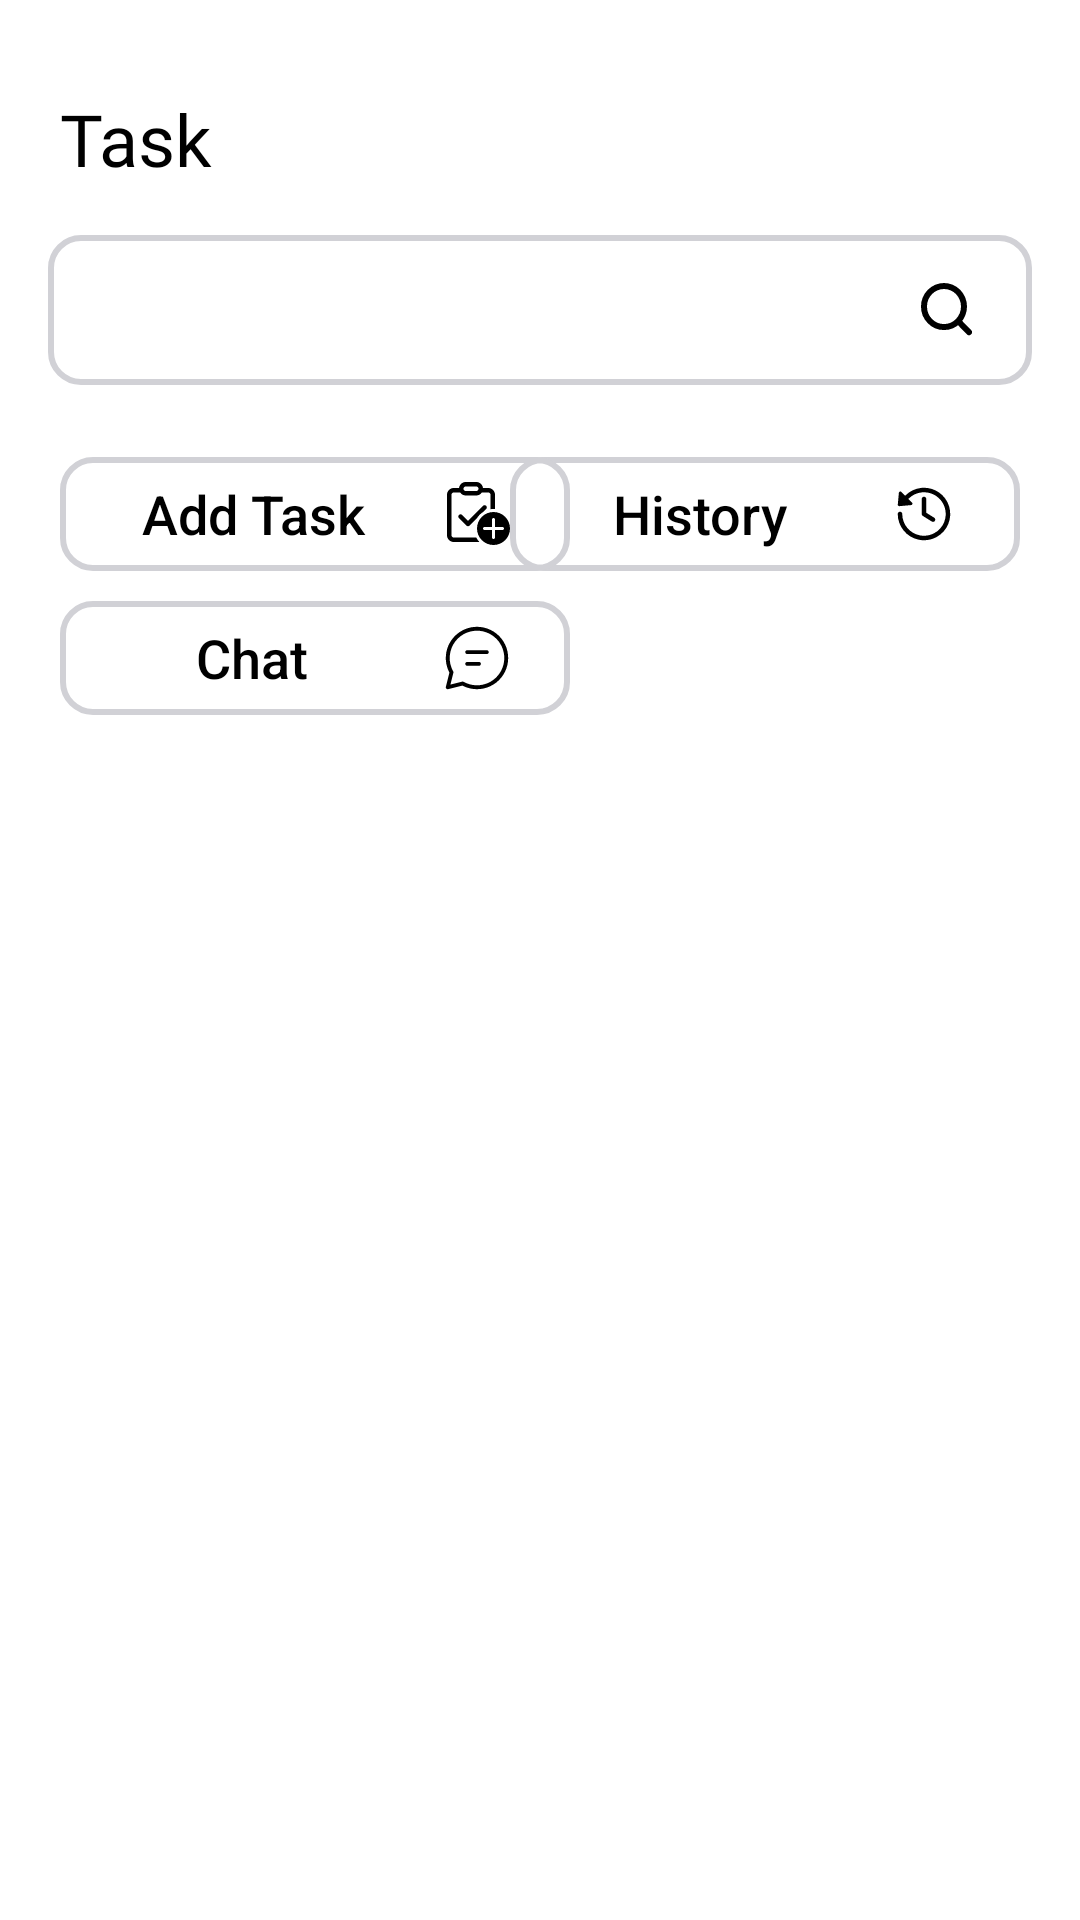

Produce the Android XML layout that renders to this screen, including the resource entries it uses.
<!-- AndroidManifest.xml: application theme Theme.MyTask -->
<!-- res/layout/fragment_task.xml -->
<?xml version="1.0" encoding="utf-8"?>
<androidx.constraintlayout.widget.ConstraintLayout xmlns:android="http://schemas.android.com/apk/res/android"
    xmlns:app="http://schemas.android.com/apk/res-auto"
    xmlns:tools="http://schemas.android.com/tools"
    android:id="@+id/fragment_task"
    android:layout_width="match_parent"
    android:layout_height="match_parent"
    tools:context=".ui.task.TaskFragment">

    <TextView
        android:id="@+id/text_task"
        android:layout_width="wrap_content"
        android:layout_height="wrap_content"
        android:layout_marginStart="20dp"
        android:layout_marginTop="30dp"
        android:text="@string/title_task"
        android:textAlignment="center"
        android:fontFamily="@font/font_1"
        android:textSize="24sp"
        android:textColor="@color/black"
        app:layout_constraintStart_toStartOf="parent"
        app:layout_constraintTop_toTopOf="parent" />

    <RelativeLayout
        android:id="@+id/rlsearch"
        android:layout_width="match_parent"
        android:layout_height="wrap_content"
        android:layout_marginHorizontal="16dp"
        android:layout_marginTop="16dp"
        android:background="@drawable/bg_rounded"
        app:layout_constraintTop_toBottomOf="@+id/text_task">

        <EditText
            android:id="@+id/searchEditText"
            android:layout_width="match_parent"
            android:layout_height="50dp"
            android:background="@drawable/bg_card"
            android:paddingStart="16dp"
            android:paddingEnd="20dp"
            android:singleLine="true"
            android:drawableEnd="@drawable/ic_search"
            android:textColor="@color/black"
            android:textColorHint="@color/gray"
            tools:ignore="Autofill" />

    </RelativeLayout>

    <androidx.appcompat.widget.AppCompatButton
        android:id="@+id/btn_history"
        android:layout_width="170dp"
        android:layout_height="38dp"
        android:layout_marginEnd="20dp"
        android:background="@drawable/bg_card"
        android:text="@string/history"
        android:paddingEnd="20dp"
        android:textColor="@color/black"
        android:textAlignment="center"
        android:textAllCaps="false"
        android:textSize="18sp"
        android:drawableEnd="@drawable/ic_history"
        app:layout_constraintBottom_toBottomOf="@+id/btn_task"
        app:layout_constraintEnd_toEndOf="parent"
        app:layout_constraintTop_toTopOf="@+id/btn_task" />

    <androidx.appcompat.widget.AppCompatButton
        android:id="@+id/btn_task"
        android:layout_width="170dp"
        android:layout_height="38dp"
        android:background="@drawable/bg_card"
        android:paddingEnd="20dp"
        android:drawableEnd="@drawable/ic_add"
        android:layout_marginTop="24dp"
        android:layout_marginStart="20dp"
        android:textColor="@color/black"
        android:text="@string/add_task"
        android:textAllCaps="false"
        android:textAlignment="center"
        android:textSize="18sp"
        app:layout_constraintStart_toStartOf="parent"
        app:layout_constraintTop_toBottomOf="@+id/rlsearch" />

    <androidx.appcompat.widget.AppCompatButton
        android:id="@+id/btn_chat"
        android:layout_width="170dp"
        android:layout_height="38dp"
        android:background="@drawable/bg_card"
        android:drawableEnd="@drawable/ic_chat"
        android:paddingEnd="20dp"
        android:text="@string/chat"
        android:textAlignment="center"
        android:layout_marginStart="20dp"
        android:layout_marginTop="10dp"
        android:textAllCaps="false"
        android:textColor="@color/black"
        android:textSize="18sp"
        app:layout_constraintStart_toStartOf="parent"
        app:layout_constraintTop_toBottomOf="@+id/btn_task" />

    <androidx.recyclerview.widget.RecyclerView
        android:id="@+id/rvTask"
        android:layout_width="0dp"
        android:layout_height="0dp"
        app:layoutManager="androidx.recyclerview.widget.LinearLayoutManager"
        app:layout_constraintBottom_toBottomOf="parent"
        app:layout_constraintEnd_toEndOf="parent"
        app:layout_constraintStart_toStartOf="parent"
        app:layout_constraintTop_toTopOf="@+id/guidelineHorizontal" />

    <androidx.constraintlayout.widget.Guideline
        android:id="@+id/guidelineHorizontal"
        android:layout_width="wrap_content"
        android:layout_height="64dp"
        android:orientation="horizontal"
        app:layout_constraintEnd_toEndOf="parent"
        app:layout_constraintGuide_begin="262dp"
        app:layout_constraintStart_toStartOf="parent" />

    <androidx.constraintlayout.widget.Guideline
        android:id="@+id/guidelineHorizontal2"
        android:layout_width="wrap_content"
        android:layout_height="0dp"
        android:orientation="horizontal"
        app:layout_constraintEnd_toEndOf="parent"
        app:layout_constraintGuide_percent="0.0"
        app:layout_constraintStart_toStartOf="parent" />

</androidx.constraintlayout.widget.ConstraintLayout>
<!-- resources referenced by this layout -->
<resources>
  <color name="black">#FF000000</color>
  <color name="gray">#88888888</color>
  <!-- drawable bg_card (drawable) -->
  <?xml version="1.0" encoding="utf-8"?>
  <shape xmlns:android="http://schemas.android.com/apk/res/android"
      android:shape="rectangle">
      <solid android:color="@android:color/transparent" />
      <stroke
          android:width="2dp"
          android:color="#D1D1D6" />
      <corners android:radius="10dp" />
  </shape>
  <!-- drawable ic_add: vector/xml drawable (drawable, 2871 chars, omitted) -->
  <!-- drawable ic_chat: vector/xml drawable (drawable, 2219 chars, omitted) -->
  <!-- drawable ic_history: vector/xml drawable (drawable, 2186 chars, omitted) -->
  <!-- drawable ic_search (drawable) -->
  <vector xmlns:android="http://schemas.android.com/apk/res/android"
      android:width="17dp"
      android:height="18dp"
      android:viewportWidth="17"
      android:viewportHeight="18">
    <path
        android:pathData="M16,16.402L12.381,12.686M12.381,12.686C13,12.05 13.491,11.295 13.826,10.465C14.161,9.634 14.334,8.744 14.334,7.845C14.334,6.946 14.161,6.056 13.826,5.226C13.491,4.395 13,3.641 12.381,3.005C11.762,2.369 11.027,1.865 10.218,1.521C9.409,1.177 8.542,1 7.667,1C6.791,1 5.924,1.177 5.116,1.521C4.307,1.865 3.572,2.369 2.953,3.005C1.702,4.289 1,6.03 1,7.845C1,9.661 1.702,11.402 2.953,12.686C4.203,13.969 5.899,14.691 7.667,14.691C9.435,14.691 11.131,13.969 12.381,12.686Z"
        android:strokeLineJoin="round"
        android:strokeWidth="2"
        android:fillColor="#00000000"
        android:strokeColor="#000000"
        android:strokeLineCap="round"/>
  </vector>
  <string name="add_task">Add Task</string>
  <string name="chat">Chat</string>
  <string name="history">History</string>
  <string name="title_task">Task</string>
  <style name="Theme.MyTask" parent="Theme.MaterialComponents.DayNight.NoActionBar">
          
          <item name="colorPrimary">@color/white</item>
          <item name="colorPrimaryVariant">@android:color/transparent</item>
          <item name="colorOnPrimary">@color/white</item>
          <item name="android:windowBackground">@color/white</item>
          
          <item name="colorSecondary">@color/teal_200</item>
          <item name="colorSecondaryVariant">@color/teal_700</item>
          <item name="colorOnSecondary">@color/black</item>
          
          <item name="android:statusBarColor">@android:color/transparent</item>
          
          <item name="android:windowLightStatusBar">true</item>
          <item name="android:fitsSystemWindows">true</item>
      </style>
  <color name="white">#FFFFFFFF</color>
  <color name="teal_200">#FF03DAC5</color>
  <color name="teal_700">#FF018786</color>
</resources>
